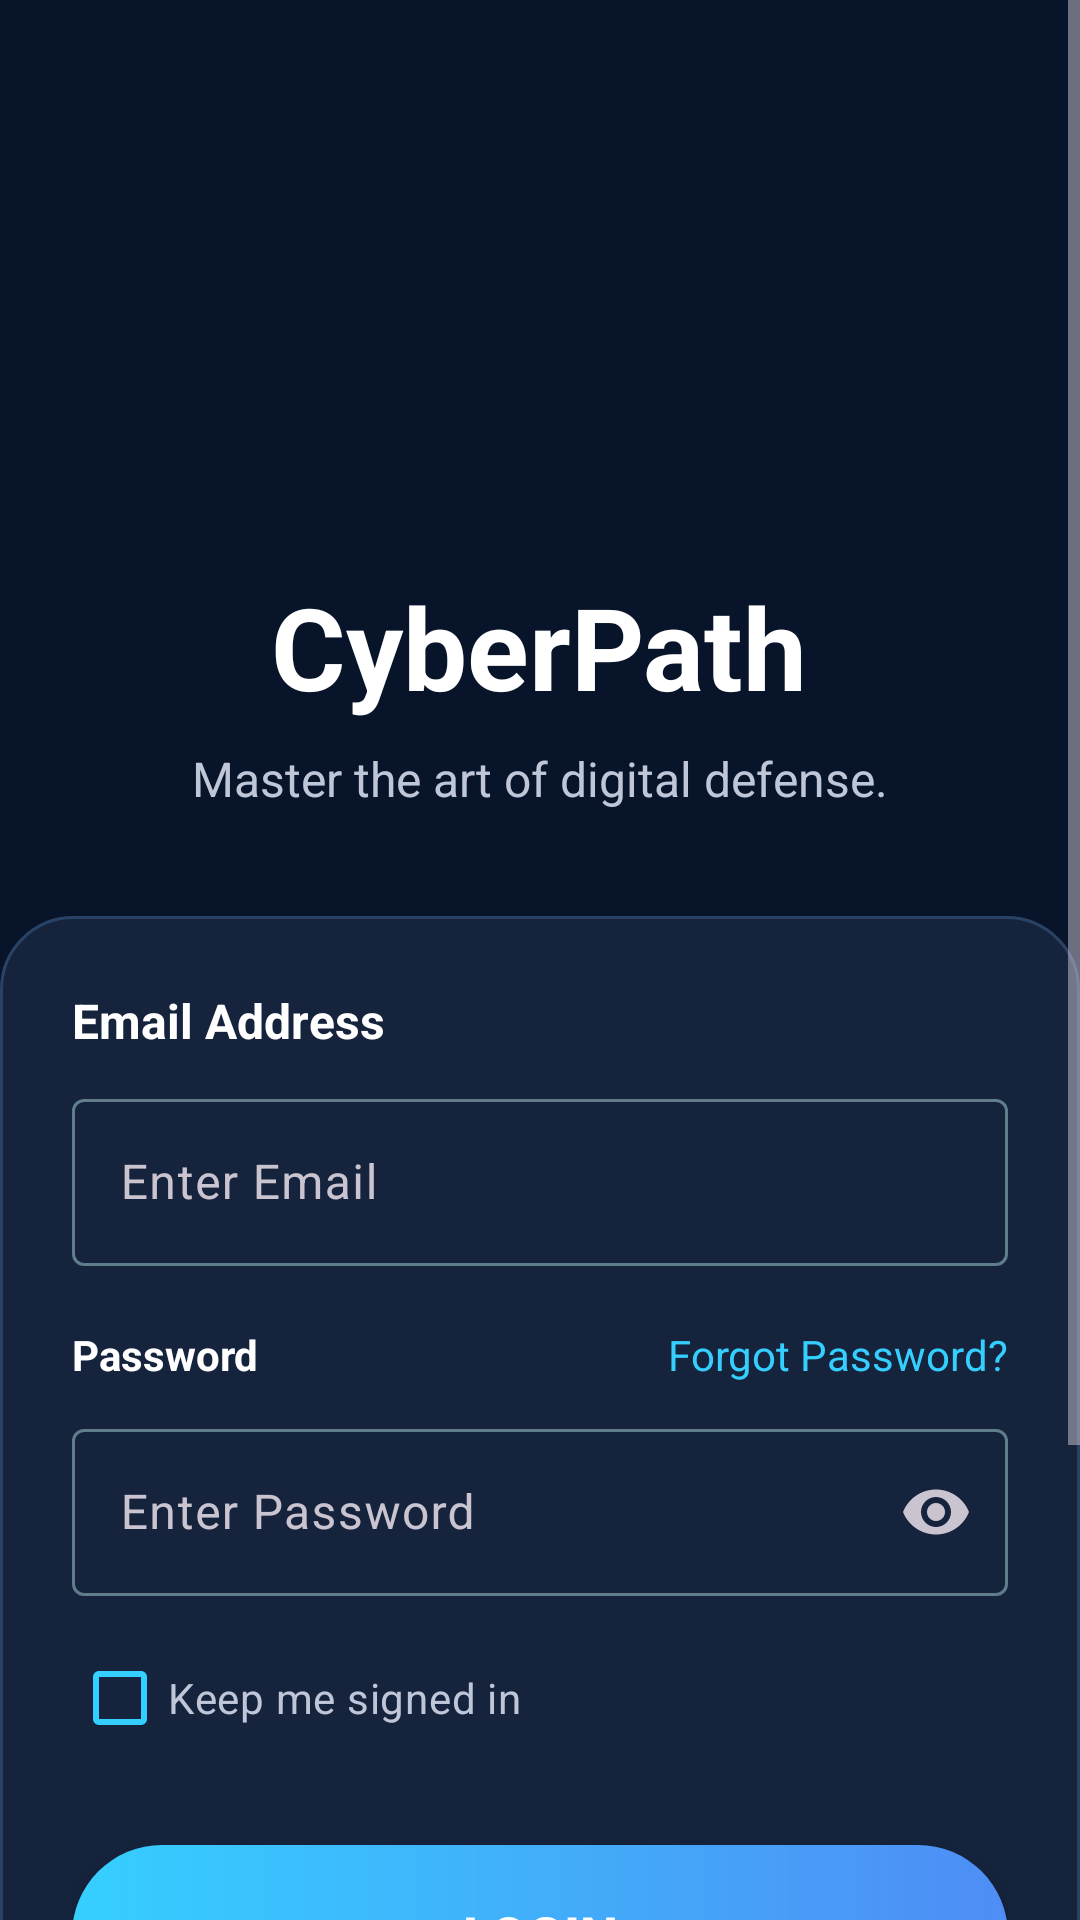

Layout XML and referenced resources for this Android screen:
<!-- AndroidManifest.xml: application theme Theme.CyberPath -->
<!-- res/layout/activity_login.xml -->
<?xml version="1.0" encoding="utf-8"?>
<ScrollView xmlns:android="http://schemas.android.com/apk/res/android"
    xmlns:app="http://schemas.android.com/apk/res-auto"
    android:layout_width="match_parent"
    android:layout_height="match_parent"
    android:background="#08142A">

    <LinearLayout
        android:layout_width="match_parent"
        android:layout_height="wrap_content"
        android:orientation="vertical"
        android:gravity="center_horizontal">

        <ImageView
            android:id="@+id/imgLogo"
            android:layout_width="140dp"
            android:layout_height="140dp"
            android:layout_marginTop="50dp"
            android:src="@drawable/logo"/>

        <TextView
            android:layout_width="wrap_content"
            android:layout_height="wrap_content"
            android:text="CyberPath"
            android:textSize="38sp"
            android:textStyle="bold"
            android:textColor="#FFFFFF"/>

        <TextView
            android:layout_width="wrap_content"
            android:layout_height="wrap_content"
            android:text="Master the art of digital defense."
            android:textColor="#BFC6D8"
            android:textSize="16sp"
            android:layout_marginTop="8dp"/>

        <LinearLayout
            android:layout_width="match_parent"
            android:layout_height="wrap_content"
            android:orientation="vertical"
            android:background="@drawable/login_card_bg"
            android:padding="24dp"
            android:layout_marginTop="35dp">

            <TextView
                android:layout_width="wrap_content"
                android:layout_height="wrap_content"
                android:text="Email Address"
                android:textColor="#FFFFFF"
                android:textStyle="bold"
                android:textSize="16sp"/>

            <com.google.android.material.textfield.TextInputLayout
                android:layout_width="match_parent"
                android:layout_height="wrap_content"
                android:layout_marginTop="10dp"
                app:boxBackgroundMode="outline"
                app:boxStrokeColor="@color/text_input_stroke"
                app:hintTextColor="@color/text_input_stroke">

                <com.google.android.material.textfield.TextInputEditText
                    android:id="@+id/etEmail"
                    android:layout_width="match_parent"
                    android:layout_height="wrap_content"
                    android:hint="Enter Email"
                    android:inputType="textEmailAddress"
                    android:textColor="#FFFFFF"
                    android:textColorHint="#BFC6D8"
                    android:textSize="16sp"/>

            </com.google.android.material.textfield.TextInputLayout>

            <RelativeLayout
                android:layout_width="match_parent"
                android:layout_height="wrap_content"
                android:layout_marginTop="20dp">

                <TextView
                    android:layout_width="wrap_content"
                    android:layout_height="wrap_content"
                    android:text="Password"
                    android:textColor="#FFFFFF"
                    android:textStyle="bold"/>

                <TextView
                    android:id="@+id/txtForgotPassword"
                    android:layout_width="wrap_content"
                    android:layout_height="wrap_content"
                    android:text="Forgot Password?"
                    android:textColor="#35CFFF"
                    android:layout_alignParentEnd="true"/>

            </RelativeLayout>

            <com.google.android.material.textfield.TextInputLayout
                android:layout_width="match_parent"
                android:layout_height="wrap_content"
                android:layout_marginTop="10dp"
                app:endIconMode="password_toggle"
                app:boxBackgroundMode="outline"
                app:boxStrokeColor="@color/text_input_stroke"
                app:hintTextColor="@color/text_input_stroke">

                <com.google.android.material.textfield.TextInputEditText
                    android:id="@+id/etPassword"
                    android:layout_width="match_parent"
                    android:layout_height="wrap_content"
                    android:hint="Enter Password"
                    android:inputType="textPassword"
                    android:textColor="#FFFFFF"
                    android:textColorHint="#BFC6D8"
                    android:textSize="16sp"/>

            </com.google.android.material.textfield.TextInputLayout>

            <com.google.android.material.checkbox.MaterialCheckBox
                android:id="@+id/cbKeepLogin"
                android:layout_width="wrap_content"
                android:layout_height="wrap_content"
                android:layout_marginTop="10dp"
                android:text="Keep me signed in"
                android:textColor="#BFC6D8"
                android:buttonTint="@color/accent_blue"/>

            <Button
                android:id="@+id/btnLogin"
                android:layout_width="match_parent"
                android:layout_height="60dp"
                android:text="Login"
                android:textStyle="bold"
                android:textColor="#FFFFFF"
                android:textSize="18sp"
                android:background="@drawable/btn_login_bg"
                android:layout_marginTop="25dp"/>

            <View
                android:layout_width="match_parent"
                android:layout_height="1dp"
                android:background="#2A4365"
                android:layout_marginTop="25dp"/>

            <TextView
                android:id="@+id/txtRegister"
                android:layout_width="wrap_content"
                android:layout_height="wrap_content"
                android:text="Don't have an account? Register"
                android:textColor="#FFFFFF"
                android:textSize="16sp"
                android:layout_gravity="center"
                android:layout_marginTop="25dp"/>

        </LinearLayout>

        <TextView
            android:layout_width="wrap_content"
            android:layout_height="wrap_content"
            android:text="🛡 End-to-End Encrypted"
            android:textColor="#35CFFF"
            android:textSize="14sp"
            android:layout_marginTop="35dp"/>

        <TextView
            android:layout_width="wrap_content"
            android:layout_height="wrap_content"
            android:text="CyberPath v1.0"
            android:textColor="#7A869A"
            android:layout_marginTop="6dp"/>

    </LinearLayout>

</ScrollView>
<!-- resources referenced by this layout -->
<resources>
  <color name="accent_blue">#35CFFF</color>
  <!-- drawable btn_login_bg (drawable) -->
  <?xml version="1.0" encoding="utf-8"?>
  <shape xmlns:android="http://schemas.android.com/apk/res/android">
  
      <gradient
          android:startColor="#35CFFF"
          android:endColor="#4E8DF5"
          android:angle="0"/>
  
      <corners android:radius="30dp"/>
  
  </shape>
  <!-- drawable login_card_bg (drawable) -->
  <?xml version="1.0" encoding="utf-8"?>
  <shape xmlns:android="http://schemas.android.com/apk/res/android">
  
      <solid android:color="#15233D"/>
  
      <corners android:radius="24dp"/>
  
      <stroke
          android:width="1dp"
          android:color="#2A4365"/>
  
  </shape>
  <style name="Theme.CyberPath" parent="Theme.Material3.Dark.NoActionBar">
  
          <item name="colorPrimary">#35CFFF</item>
          <item name="android:statusBarColor">#08142A</item>
  
      </style>
</resources>
